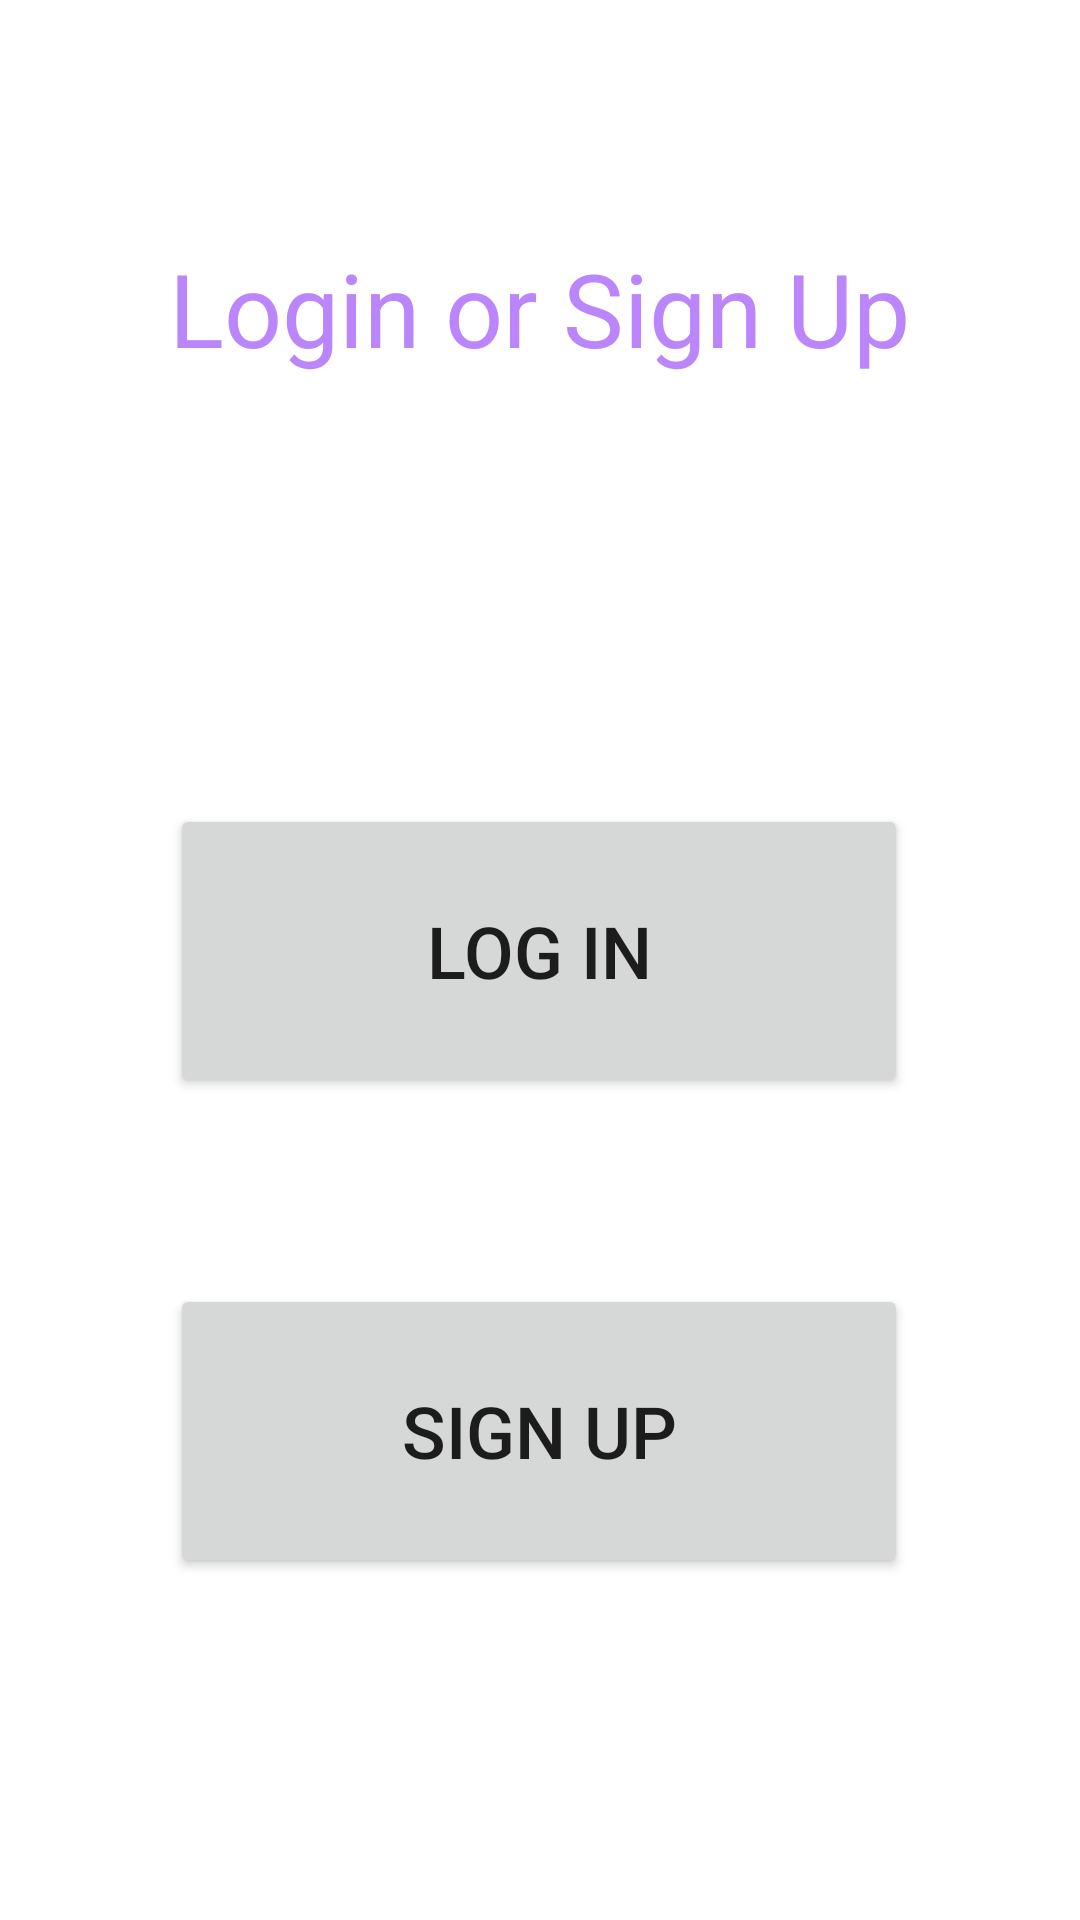

Android layout source for this screen:
<!-- AndroidManifest.xml: application theme Theme.TECAirMobile -->
<!-- res/layout/activity_intro.xml -->
<?xml version="1.0" encoding="utf-8"?>
<androidx.constraintlayout.widget.ConstraintLayout xmlns:android="http://schemas.android.com/apk/res/android"
    xmlns:app="http://schemas.android.com/apk/res-auto"
    xmlns:tools="http://schemas.android.com/tools"
    android:layout_width="match_parent"
    android:layout_height="match_parent"
    tools:context=".intro">

    <Button
        android:id="@+id/SignUp"
        android:layout_width="246dp"
        android:layout_height="98dp"
        android:layout_marginTop="428dp"
        android:text="Sign Up"
        android:textSize="24sp"
        android:onClick="onClick"
        app:layout_constraintEnd_toEndOf="parent"
        app:layout_constraintHorizontal_bias="0.496"
        app:layout_constraintStart_toStartOf="parent"
        app:layout_constraintTop_toTopOf="parent" />

    <TextView
        android:id="@+id/intropresentation"
        android:layout_width="286dp"
        android:layout_height="77dp"
        android:layout_marginTop="80dp"
        android:text="Login or Sign Up"
        android:textAlignment="center"
        android:textColor="@color/purple_200"
        android:textSize="34sp"
        app:layout_constraintEnd_toEndOf="parent"
        app:layout_constraintHorizontal_bias="0.496"
        app:layout_constraintStart_toStartOf="parent"
        app:layout_constraintTop_toTopOf="parent" />

    <Button
        android:id="@+id/Login"
        android:layout_width="246dp"
        android:layout_height="98dp"
        android:layout_marginTop="268dp"
        android:text="Log in"
        android:textSize="24sp"
        android:onClick="onClick"
        app:layout_constraintEnd_toEndOf="parent"
        app:layout_constraintHorizontal_bias="0.496"
        app:layout_constraintStart_toStartOf="parent"
        app:layout_constraintTop_toTopOf="parent" />
</androidx.constraintlayout.widget.ConstraintLayout>
<!-- resources referenced by this layout -->
<resources>
  <style name="Theme.TECAirMobile" parent="Theme.MaterialComponents.DayNight.DarkActionBar">
          
          <item name="colorPrimary">@color/purple_500</item>
          <item name="colorPrimaryVariant">@color/purple_700</item>
          <item name="colorOnPrimary">@color/white</item>
          
          <item name="colorSecondary">@color/teal_200</item>
          <item name="colorSecondaryVariant">@color/teal_700</item>
          <item name="colorOnSecondary">@color/black</item>
          
          <item name="android:statusBarColor" tools:targetApi="l">?attr/colorPrimaryVariant</item>
          
      </style>
  <!-- not gathered from this repository: default colours our renderer supplied (Android Studio template values) -->
  <color name="purple_200">#FFBB86FC</color>
  <color name="purple_500">#FF6200EE</color>
  <color name="purple_700">#FF3700B3</color>
  <color name="teal_200">#FF03DAC5</color>
  <color name="teal_700">#FF018786</color>
  <color name="black">#FF000000</color>
  <color name="white">#FFFFFFFF</color>
</resources>
